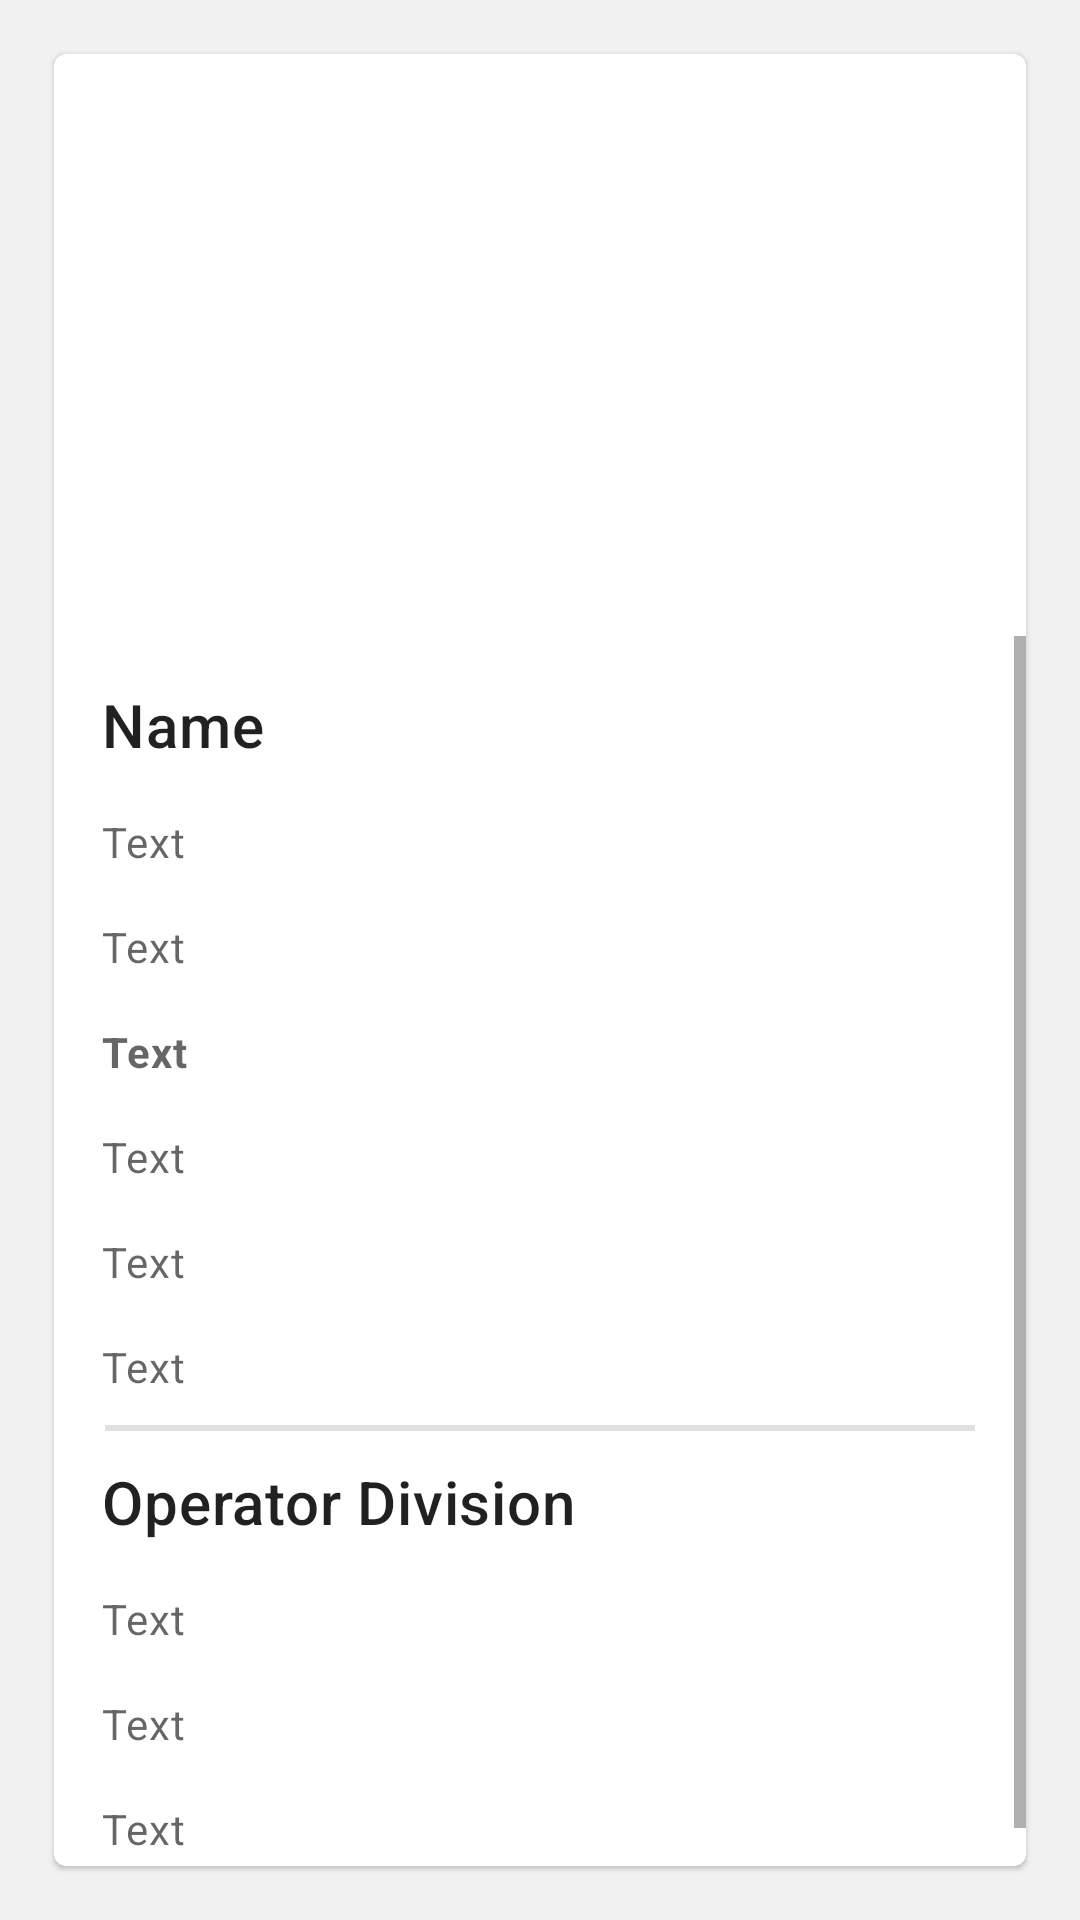

Reconstruct the res/layout file that produces this screen, plus the resources it refers to.
<!-- AndroidManifest.xml: application theme Theme.GFODApp -->
<!-- res/layout/fragment_view_user.xml -->
<?xml version="1.0" encoding="utf-8"?>
<FrameLayout xmlns:android="http://schemas.android.com/apk/res/android"
    xmlns:tools="http://schemas.android.com/tools"
    android:layout_width="match_parent"
    android:layout_height="match_parent"
    tools:context=".fragment.ViewUserFragment"
    xmlns:app="http://schemas.android.com/apk/res-auto"
    android:background="#F1F1F1"
    android:padding="10dp">

    <com.google.android.material.card.MaterialCardView
        android:id="@+id/card"
        android:layout_width="match_parent"
        android:layout_height="wrap_content"
        android:layout_margin="8dp">

        <LinearLayout
            android:layout_width="match_parent"
            android:layout_height="wrap_content"
            android:orientation="vertical">

            
            <ImageView
                android:id="@+id/imageUser"
                android:layout_width="match_parent"
                android:layout_height="194dp"
                android:scaleType="centerCrop"
                android:contentDescription="User"
                />
        <ScrollView
            android:layout_width="match_parent"
            android:layout_height="match_parent">
            <LinearLayout
                android:layout_width="match_parent"
                android:layout_height="wrap_content"
                android:orientation="vertical"
                android:padding="16dp">

                
                <TextView
                    android:id="@+id/tv_fullName"
                    android:layout_width="wrap_content"
                    android:layout_height="wrap_content"
                    android:text="Name"
                    android:textAppearance="?attr/textAppearanceHeadline6"
                    />
                <TextView
                    android:id="@+id/tv_status"
                    android:layout_width="wrap_content"
                    android:layout_height="wrap_content"
                    android:layout_marginTop="16dp"
                    android:text="Text"
                    android:textAppearance="?attr/textAppearanceBody2"
                    android:textColor="?android:attr/textColorSecondary"
                    />
                <TextView
                    android:id="@+id/tv_nic"
                    android:layout_width="wrap_content"
                    android:layout_height="wrap_content"
                    android:layout_marginTop="16dp"
                    android:text="Text"
                    android:textAppearance="?attr/textAppearanceBody2"
                    android:textColor="?android:attr/textColorSecondary"
                    />
                <TextView
                    android:id="@+id/tv_voteEligible"
                    android:layout_width="wrap_content"
                    android:layout_height="wrap_content"
                    android:layout_marginTop="16dp"
                    android:text="Text"
                    android:textStyle="bold"
                    android:textAppearance="?attr/textAppearanceBody2"
                    android:textColor="?android:attr/textColorSecondary"
                    />


                <TextView
                    android:id="@+id/tv_email"
                    android:layout_width="wrap_content"
                    android:layout_height="wrap_content"
                    android:layout_marginTop="16dp"
                    android:text="Text"
                    android:textAppearance="?attr/textAppearanceBody2"
                    android:textColor="?android:attr/textColorSecondary"
                    />


                <TextView
                    android:id="@+id/tv_district"
                    android:layout_width="wrap_content"
                    android:layout_height="wrap_content"
                    android:layout_marginTop="16dp"
                    android:text="Text"
                    android:textAppearance="?attr/textAppearanceBody2"
                    android:textColor="?android:attr/textColorSecondary"
                    />

                <TextView
                    android:id="@+id/tv_city"
                    android:layout_width="wrap_content"
                    android:layout_height="wrap_content"
                    android:layout_marginTop="16dp"
                    android:text="Text"
                    android:textAppearance="?attr/textAppearanceBody2"
                    android:textColor="?android:attr/textColorSecondary"
                    />

                <com.google.android.material.divider.MaterialDivider
                    android:layout_width="match_parent"
                    android:layout_height="2dp"
                    android:layout_marginVertical="10dp"
                    app:dividerInsetStart="1dp"
                    app:dividerInsetEnd="1dp"/>

                <TextView
                    android:layout_width="wrap_content"
                    android:layout_height="wrap_content"
                    android:text="Operator Division"
                    android:textAppearance="?attr/textAppearanceHeadline6"
                    />

                <TextView
                    android:id="@+id/tv_regNumber"
                    android:layout_width="wrap_content"
                    android:layout_height="wrap_content"
                    android:layout_marginTop="16dp"
                    android:text="Text"
                    android:textAppearance="?attr/textAppearanceBody2"
                    android:textColor="?android:attr/textColorSecondary"
                    />
                <TextView
                    android:id="@+id/tv_gn_name"
                    android:layout_width="wrap_content"
                    android:layout_height="wrap_content"
                    android:layout_marginTop="16dp"
                    android:text="Text"
                    android:textAppearance="?attr/textAppearanceBody2"
                    android:textColor="?android:attr/textColorSecondary"
                    />


                <TextView
                    android:id="@+id/tv_gn_district"
                    android:layout_width="wrap_content"
                    android:layout_height="wrap_content"
                    android:layout_marginTop="16dp"
                    android:text="Text"
                    android:textAppearance="?attr/textAppearanceBody2"
                    android:textColor="?android:attr/textColorSecondary"
                    />

            </LinearLayout>
        </ScrollView>


        </LinearLayout>

    </com.google.android.material.card.MaterialCardView>

</FrameLayout>
<!-- resources referenced by this layout -->
<resources>
  <style name="Theme.GFODApp" parent="Theme.MaterialComponents.Light.NoActionBar">
          
          <item name="colorPrimary">@color/purple_500</item>
          <item name="colorPrimaryVariant">@color/purple_700</item>
          <item name="colorOnPrimary">@color/white</item>
          
          <item name="colorSecondary">@color/teal_200</item>
          <item name="colorSecondaryVariant">@color/teal_700</item>
          <item name="colorOnSecondary">@color/black</item>
          
          <item name="android:statusBarColor" tools:targetApi="l">?attr/colorPrimaryVariant</item>
          
      </style>
  <color name="purple_500">#FF6200EE</color>
  <color name="purple_700">#FF3700B3</color>
  <color name="white">#FFFFFFFF</color>
  <color name="teal_200">#FF03DAC5</color>
  <color name="teal_700">#FF018786</color>
  <color name="black">#FF000000</color>
</resources>
